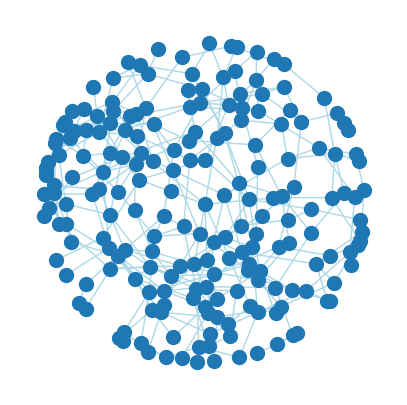

This chart was generated by the following Python code:
#
# Generating an ER-network
#
import numpy as np
import networkx as nx
import random
from random import choice
import matplotlib.pyplot as plt

# seeding the random number generator
random.seed(2019)

#
# A function to pick two nodes randomly
#
def choose_nodes(g):
    n1 = choice(list(g.nodes()))
    n2 = choice(list(g.nodes()))
    while (n1 == n2):
        n2 = choice(list(g.nodes()))
    return n1, n2

#
# A function to pick two edges randomly
#
def choose_edges(g):
    e1 = choose_nodes(g)
    while g.has_edge(*e1):   # connectivity check
        e1 = choose_nodes(g)
    e2 = choose_nodes(g)
    while g.has_edge(*e2):   # connectivity check
        e2 = choose_nodes(g)
    return e1, e2

#
# A function to calculate the product of component sizes for an edge
#
def prod_comp(g,e):
    NList1 = nx.node_connected_component(g,e[0])
    NList2 = nx.node_connected_component(g,e[1])
    LenC1 = len(NList1)
    LenC2 = len(NList2)
    prodC = LenC1 * LenC2
    return prodC

#
# A function to add an edge that yields a smaller component size
#
def connect_nodes(g):
    E1, E2 = choose_edges(g)
    Prod1 = prod_comp(g, E1)
    Prod2 = prod_comp(g, E2)
    if Prod1==Prod2:
        NewE = choice([E1, E2])
        RejE = choice([E1, E2])
    else:
        if Prod1>Prod2:
            NewE = E2
            RejE = E1
        else:
            NewE = E1
            RejE = E2
    g.add_edge(*NewE)
    return NewE, RejE


# Parameters
N = 200  # Number of nodes
E = 300  # Number of edges


# Initializing the graph
G = nx.Graph()
G.add_nodes_from(list(range(1,N+1)))  # adding nodes

# initializing the recorders
edgeList = []   # list of edges added
rejList = []    # list of rejected edges

# the loop to add random edges
for iEdge in range(E):
    tmpE, tmpR = connect_nodes(G)
    edgeList.append(tmpE)
    rejList.append(tmpR)



# drawing the graph, just for fun, and to get the coordinates for nodes
plt.figure(figsize=[5,5])
posInit = nx.kamada_kawai_layout(G)
pos = nx.spring_layout(G, k=8.5, iterations=1000, pos=posInit) # positions for all nodes
nx.draw_networkx_nodes(G, pos, node_size=100)
nx.draw_networkx_edges(G, pos, edge_color='lightblue')
plt.axis('off')
plt.show()




# writing out the edge list, in sequential order
fNameEdgeList = 'edges_PR_N%d' % N + '_E%d' % E + '.txt'
f = open(fNameEdgeList,'w')
for iEdge in edgeList:
    f.write('%4d  %4d\n' % iEdge)
f.close()


# writing out the rejected edge list, in sequential order
fNameRejList = 'rejects_PR_N%d' % N + '_E%d' % E + '.txt'
f = open(fNameEdgeList,'w')
for iEdge in rejList:
    f.write('%4d  %4d\n' % iEdge)
f.close()


# writing out the node list, with position
fNameNodeList = 'nodes_PR_N%d' % N + '_E%d' % E + '.txt'
g = open(fNameNodeList,'w')
nodeList=sorted(pos.items())
for iNode, iPos in nodeList:
    g.write('%4d' % iNode)
    g.write('  %10.6f  %10.6f\n' % (iPos[0], iPos[1]))
g.close()
